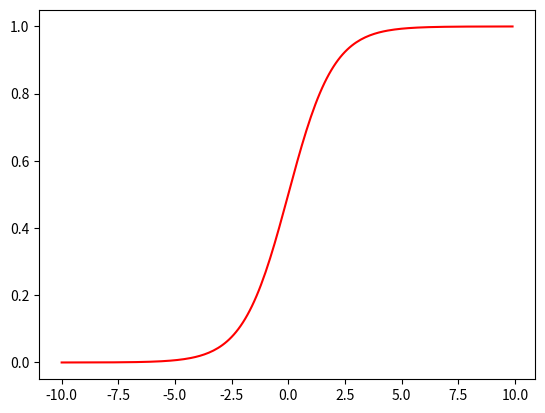

Python code for this plot:
# -*- coding: utf-8 -*-
# @Time : 2020-11-25 19:38 
# [redacted]
# @File : test_n.py 
# @Software: PyCharm
import pandas as pd
import numpy as np
import matplotlib.pyplot as plt
import scipy.optimize as opt

if __name__ == "__main__":
    # 激活函数
    def sigmoid(z):
        return 1 / (1 + np.exp(-z))


    x1 = np.arange(-10, 10, 0.1)
    plt.plot(x1, sigmoid(x1), c='r')
    plt.show()